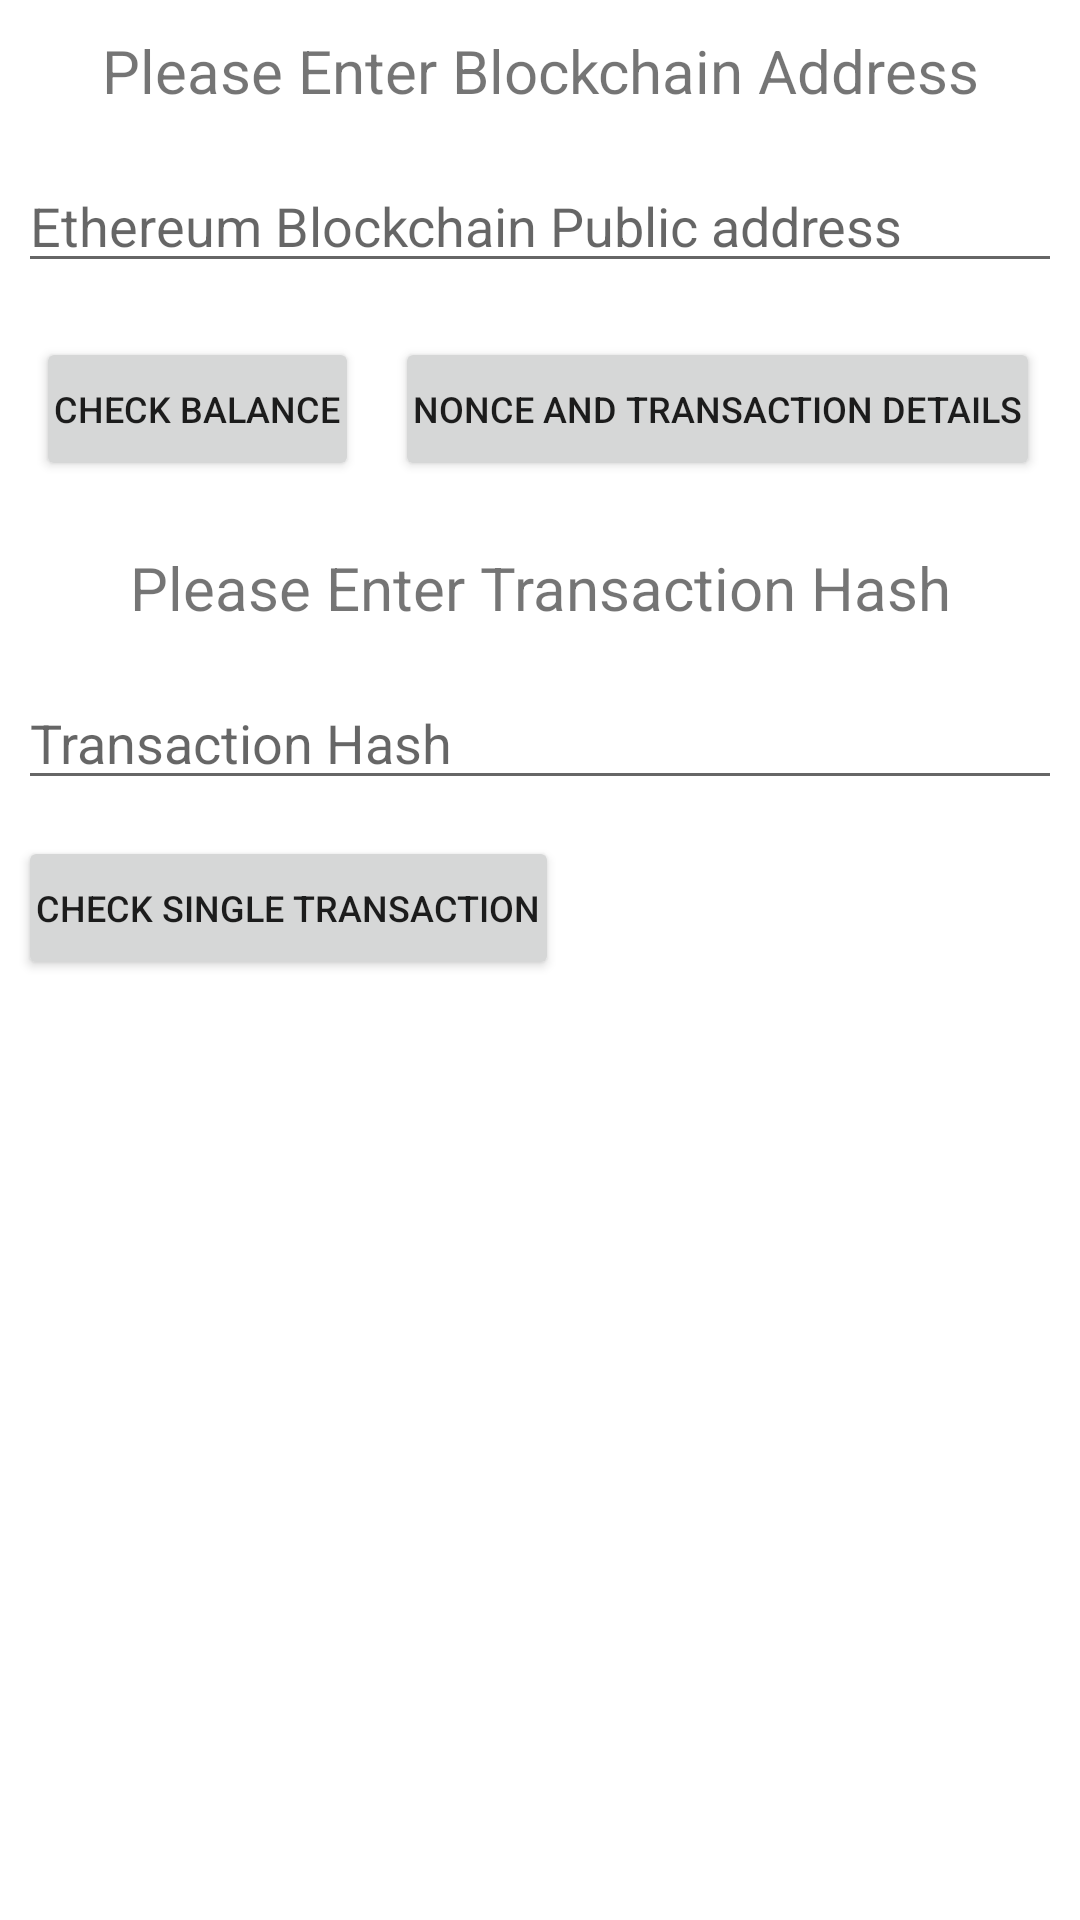

Layout XML and referenced resources for this Android screen:
<!-- AndroidManifest.xml: application theme Theme.EthereumBalanceApp -->
<!-- res/layout/activity_main.xml -->
<?xml version="1.0" encoding="utf-8"?>
<LinearLayout xmlns:android="http://schemas.android.com/apk/res/android"
    xmlns:app="http://schemas.android.com/apk/res-auto"
    xmlns:tools="http://schemas.android.com/tools"
    android:layout_width="match_parent"
    android:layout_height="match_parent"
    android:orientation="vertical"
    tools:context=".MainActivity">

    <TextView
        android:layout_width="match_parent"
        android:layout_height="wrap_content"
        android:layout_margin="10dp"
        android:textAlignment="center"
        android:textSize="20dp"
        android:text="Please Enter Blockchain Address">
    </TextView>
    <EditText
        android:id="@+id/et_dataInput"
        android:layout_width="match_parent"
        android:layout_height="wrap_content"
        android:layout_margin="6dp"
        android:hint="Ethereum Blockchain Public address"
        android:inputType="text">

    </EditText>
    <HorizontalScrollView
        android:layout_margin="6dp"
        android:layout_width="match_parent"
        android:layout_height="wrap_content">
        <LinearLayout
            android:layout_width="match_parent"
            android:layout_height="wrap_content">
            <Button
                android:id="@+id/btn_checkBalance"
                android:text="check balance"
                android:textSize="12sp"
                android:padding="6dp"
                android:layout_margin="6dp"
                android:layout_width="wrap_content"
                android:layout_height="wrap_content">
            </Button>
            <Button
                android:id="@+id/btn_NonceTransaction"
                android:layout_width="wrap_content"
                android:layout_height="wrap_content"
                android:layout_margin="6dp"
                android:padding="6dp"
                android:text="nonce and transaction details"
                android:textSize="12sp">
            </Button>

        </LinearLayout>
    </HorizontalScrollView>
    <TextView
        android:layout_width="match_parent"
        android:layout_height="wrap_content"
        android:layout_margin="10dp"
        android:textAlignment="center"
        android:textSize="20dp"
        android:text="Please Enter Transaction Hash">

    </TextView>
    <EditText
        android:id="@+id/et_transactionInput"
        android:layout_width="match_parent"
        android:layout_height="wrap_content"
        android:layout_margin="6dp"
        android:hint="Transaction Hash"
        android:inputType="text">
    </EditText>
    <Button
        android:id="@+id/btn_CheckSingleTransaction"
        android:layout_width="wrap_content"
        android:layout_height="wrap_content"
        android:layout_margin="6dp"
        android:padding="6dp"
        android:text="Check Single transaction"
        android:textSize="12sp">
    </Button>
</LinearLayout>
<!-- resources referenced by this layout -->
<resources>
  <style name="Theme.EthereumBalanceApp" parent="Theme.MaterialComponents.DayNight.DarkActionBar">
          
          <item name="colorPrimary">@color/purple_500</item>
          <item name="colorPrimaryVariant">@color/purple_700</item>
          <item name="colorOnPrimary">@color/white</item>
          
          <item name="colorSecondary">@color/teal_200</item>
          <item name="colorSecondaryVariant">@color/teal_700</item>
          <item name="colorOnSecondary">@color/black</item>
          
          <item name="android:statusBarColor" tools:targetApi="l">?attr/colorPrimaryVariant</item>
          
      </style>
  <!-- not gathered from this repository: default colours our renderer supplied (Android Studio template values) -->
  <color name="purple_500">#FF6200EE</color>
  <color name="purple_700">#FF3700B3</color>
  <color name="teal_200">#FF03DAC5</color>
  <color name="teal_700">#FF018786</color>
  <color name="black">#FF000000</color>
  <color name="white">#FFFFFFFF</color>
</resources>
